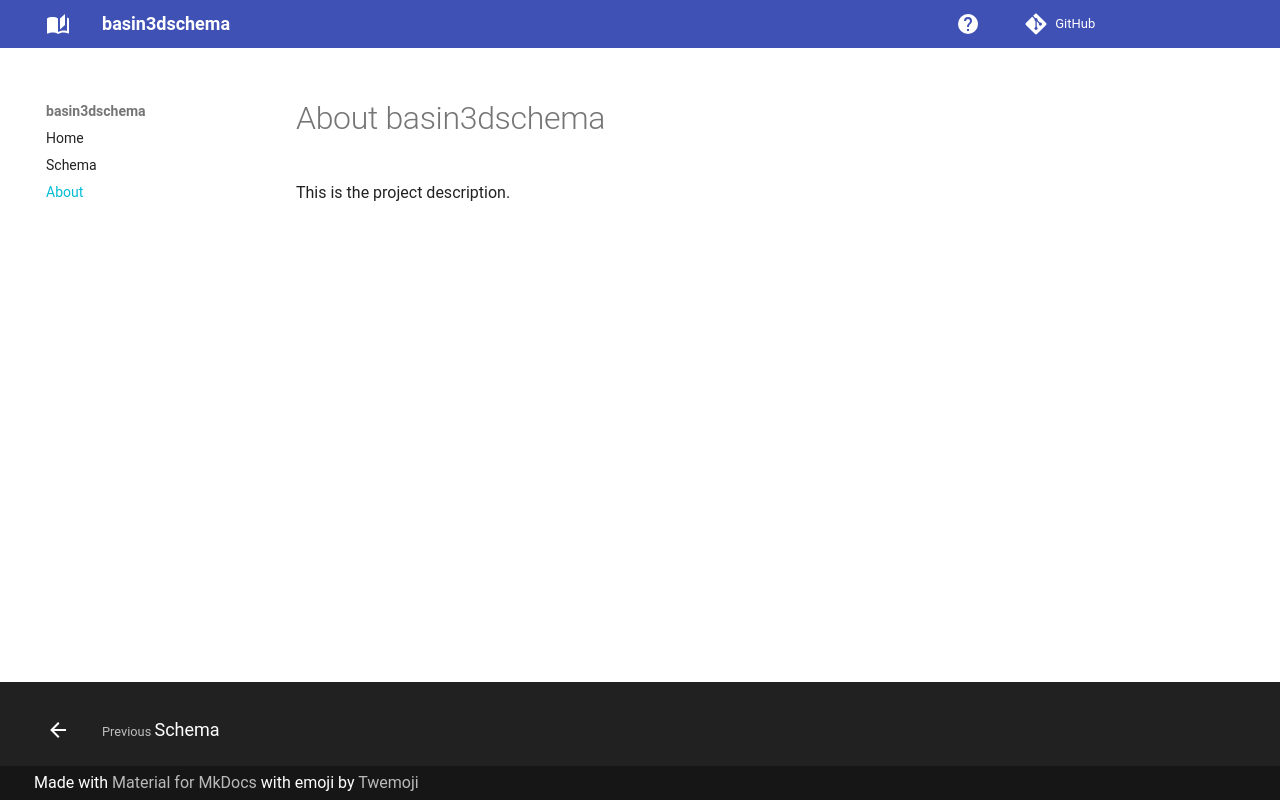

repository: dschristianson/basin3dschema · page: about/index.html · generator: mkdocs

# About basin3dschema

This is the project description.
